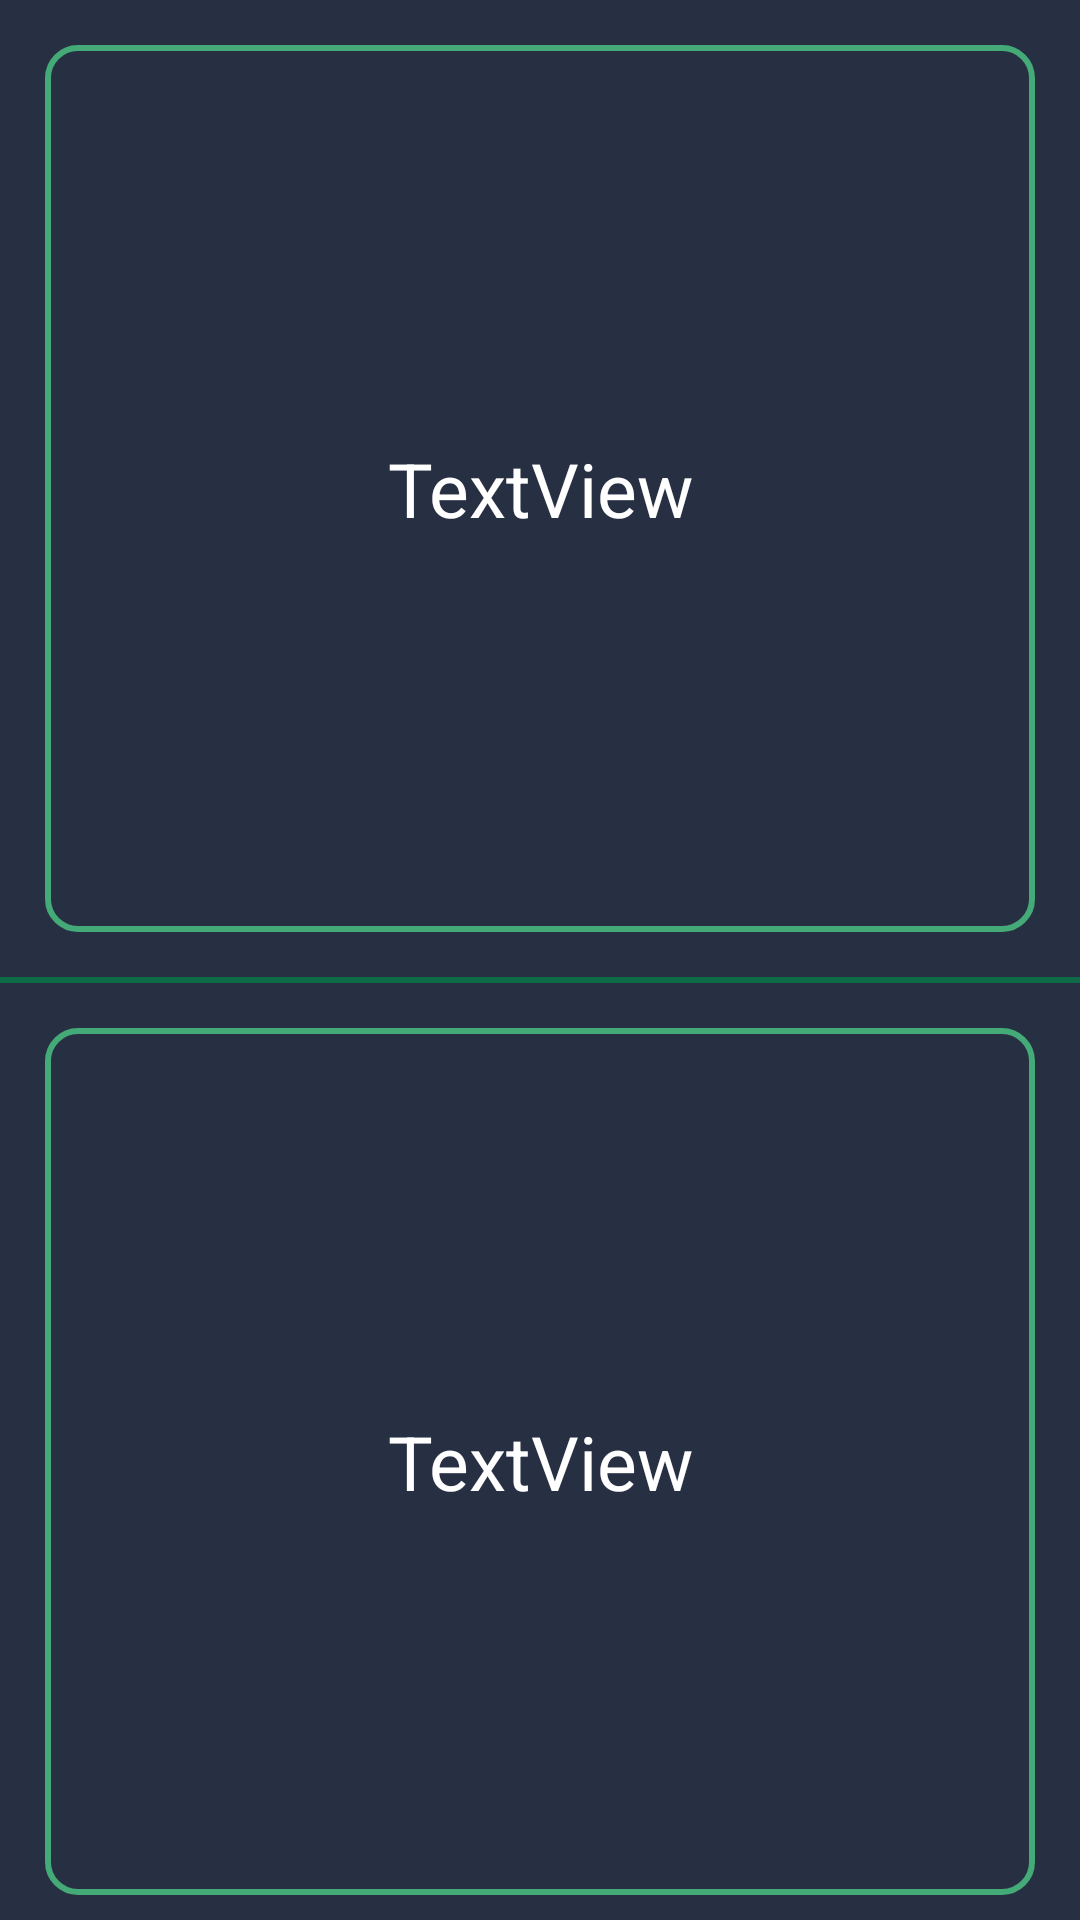

The Android layout XML behind this screen, and the referenced resources:
<!-- AndroidManifest.xml: application theme AppTheme -->
<!-- res/layout/learning_mode_layout.xml -->
<?xml version="1.0" encoding="utf-8"?>
<RelativeLayout xmlns:android="http://schemas.android.com/apk/res/android"
    xmlns:tools="http://schemas.android.com/tools"
    android:id="@+id/learning_fragment"
    android:layout_width="match_parent"
    android:layout_height="match_parent"
    android:background="#FF272F42">

    <LinearLayout
        android:layout_width="match_parent"
        android:layout_height="match_parent"
        android:orientation="vertical"
        android:weightSum="1.0">

        <TextView
            android:id="@+id/viewQuestion"
            android:layout_width="match_parent"
            android:layout_height="match_parent"
            android:layout_gravity="top"
            android:layout_margin="15dp"
            android:layout_weight="0.49"
            android:background="@drawable/border_style"
            android:gravity="center"
            android:padding="15dp"
            android:text="TextView"
            android:textColor="@android:color/white"
            android:textSize="25sp" />

        <View
            android:layout_width="match_parent"
            android:layout_height="2dp"
            android:layout_gravity="center"
            android:background="@color/colorPrimaryDark" />

        <TextView
            android:id="@+id/viewAnswer"
            android:layout_width="match_parent"
            android:layout_height="match_parent"
            android:layout_gravity="bottom"
            android:layout_margin="15dp"
            android:layout_weight="0.5"
            android:background="@drawable/border_style"
            android:gravity="center"
            android:padding="15dp"
            android:text="TextView"
            android:textColor="#ffffff"
            android:textSize="25sp" />
    </LinearLayout>
</RelativeLayout>
<!-- resources referenced by this layout -->
<resources>
  <color name="colorPrimaryDark">#0E6A47</color>
  <!-- drawable border_style (drawable) -->
  <?xml version="1.0" encoding="utf-8"?>
  <shape xmlns:android="http://schemas.android.com/apk/res/android"
      android:shape="rectangle">
      <stroke
          android:width="2dp"
          android:color="#44aa77"/>
  
      <corners android:radius="10dp" />
  
  </shape>
  <style name="AppTheme" parent="Theme.AppCompat.Light.DarkActionBar">
          
          <item name="colorPrimary">@color/colorPrimary</item>
          <item name="colorPrimaryDark">@color/colorPrimaryDark</item>
          <item name="colorAccent">@color/colorAccent</item>
          <item name="android:textColorPrimary">@color/text_color_primary</item>
      </style>
  <color name="colorPrimary">#4EB978</color>
  <color name="colorAccent">#000000</color>
</resources>
